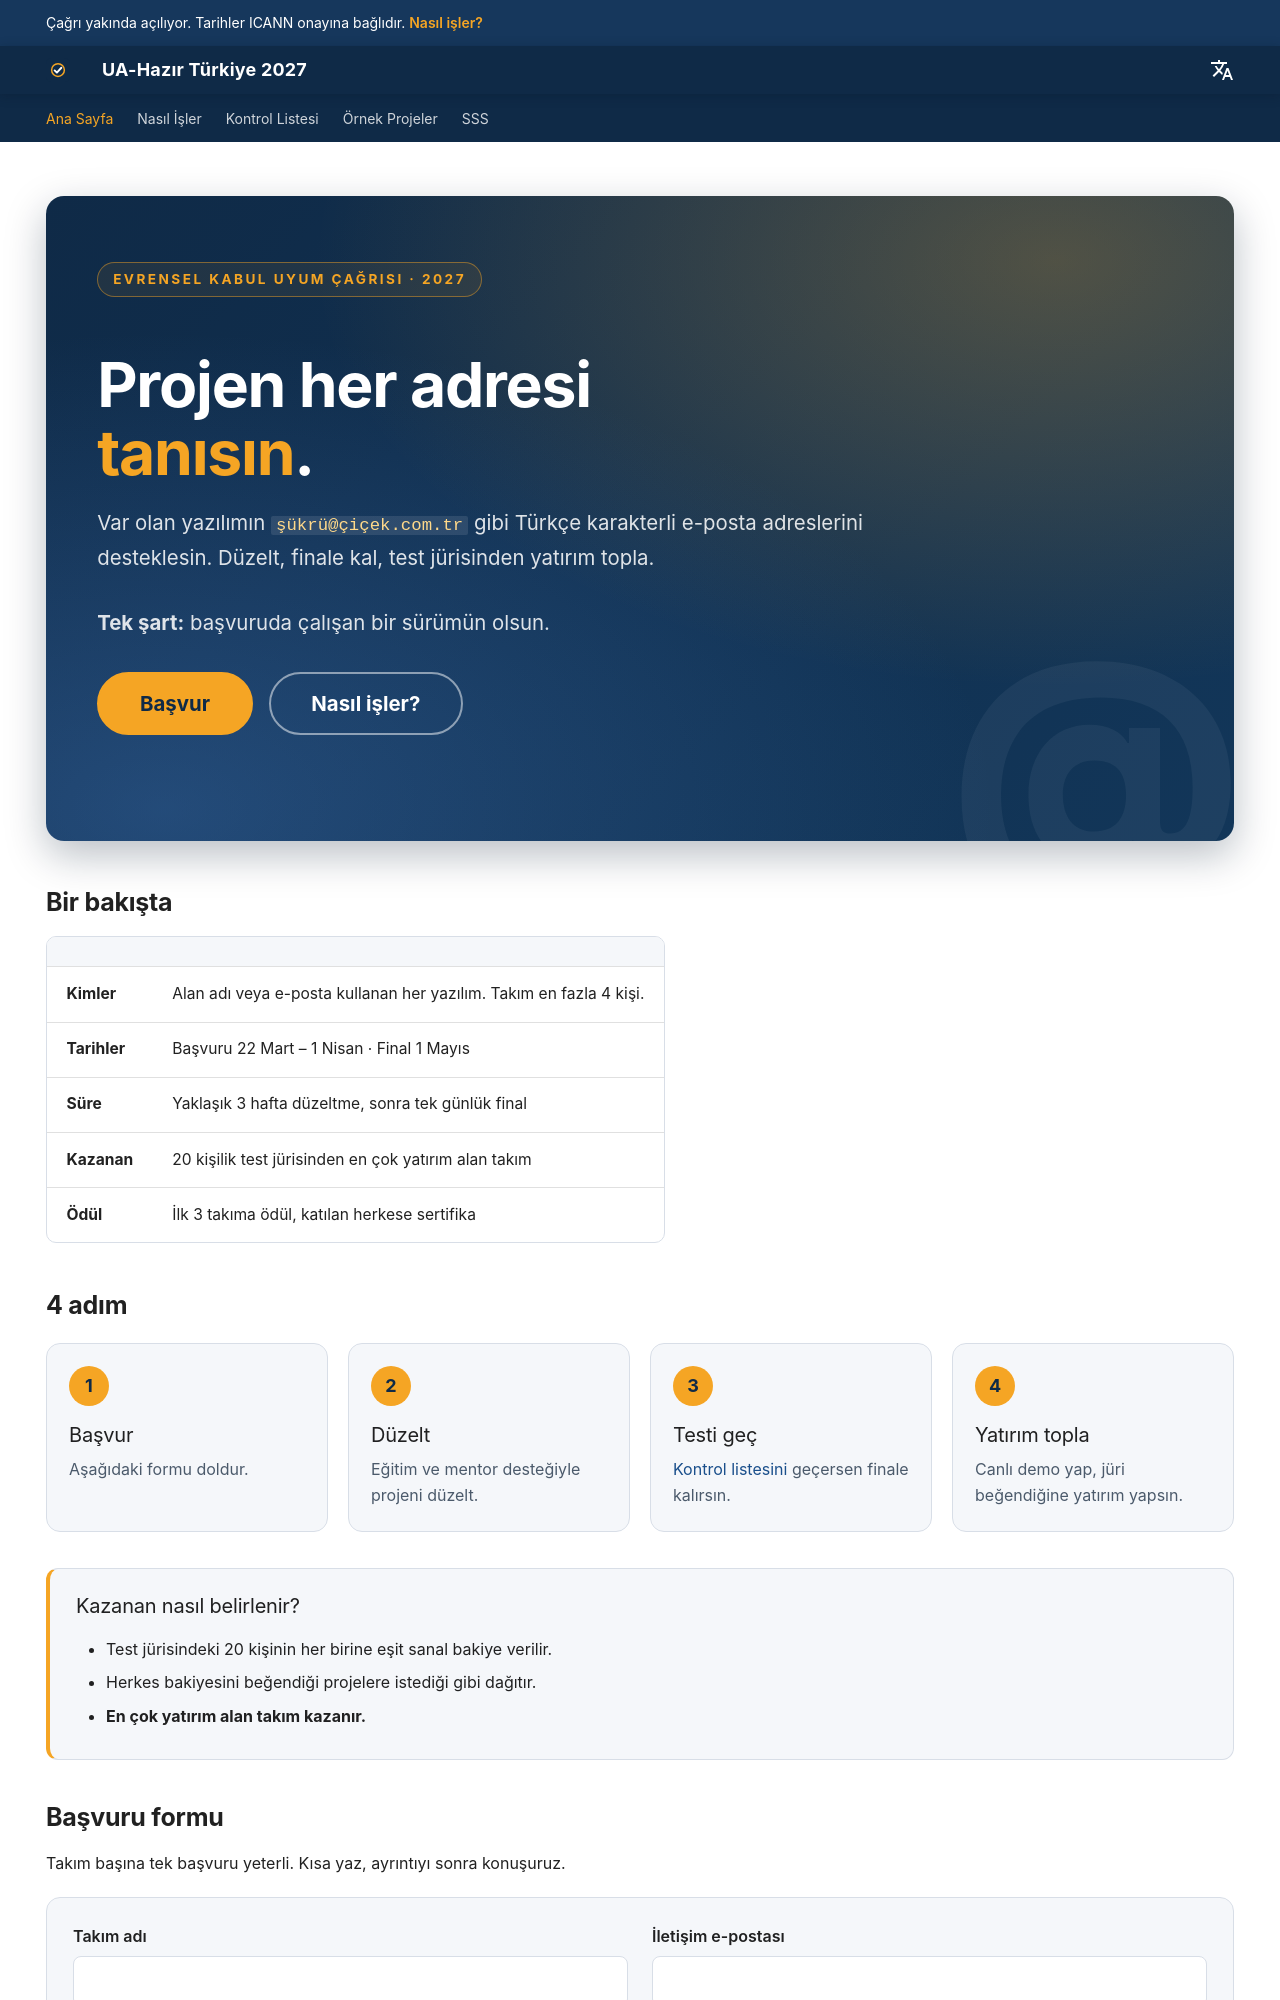

repository: furkan-brk/ua-hazir-turkiye · page: index.html · generator: mkdocs

---
title: Ana Sayfa
description: Var olan yazılımını Türkçe karakterli e-posta adreslerine hazırla, finalde test jürisinden yatırım topla.
hide:
  - navigation
  - toc
---

<div class="ua-hero" markdown>

<span class="ua-eyebrow">Evrensel Kabul Uyum Çağrısı · 2027</span>

# Projen her adresi *tanısın*.

Var olan yazılımın `şükrü@çiçek.com.tr` gibi Türkçe karakterli e-posta adreslerini desteklesin. Düzelt, finale kal, test jürisinden yatırım topla.

**Tek şart:** başvuruda çalışan bir sürümün olsun.

[Başvur](#basvuru){ .md-button .md-button--primary }
[Nasıl işler?](program.md){ .md-button }

</div>

## Bir bakışta

| | |
| --- | --- |
| **Kimler** | Alan adı veya e-posta kullanan her yazılım. Takım en fazla 4 kişi. |
| **Tarihler** | Başvuru 22 Mart – 1 Nisan · Final 1 Mayıs |
| **Süre** | Yaklaşık 3 hafta düzeltme, sonra tek günlük final |
| **Kazanan** | 20 kişilik test jürisinden en çok yatırım alan takım |
| **Ödül** | İlk 3 takıma ödül, katılan herkese sertifika |

## 4 adım

<div class="step-cards" markdown>
<div class="step-card" markdown>
### Başvur
Aşağıdaki formu doldur.
</div>
<div class="step-card" markdown>
### Düzelt
Eğitim ve mentor desteğiyle projeni düzelt.
</div>
<div class="step-card" markdown>
### Testi geç
[Kontrol listesini](kriterler.md) geçersen finale kalırsın.
</div>
<div class="step-card" markdown>
### Yatırım topla
Canlı demo yap, jüri beğendiğine yatırım yapsın.
</div>
</div>

<div class="invest-box" markdown>
